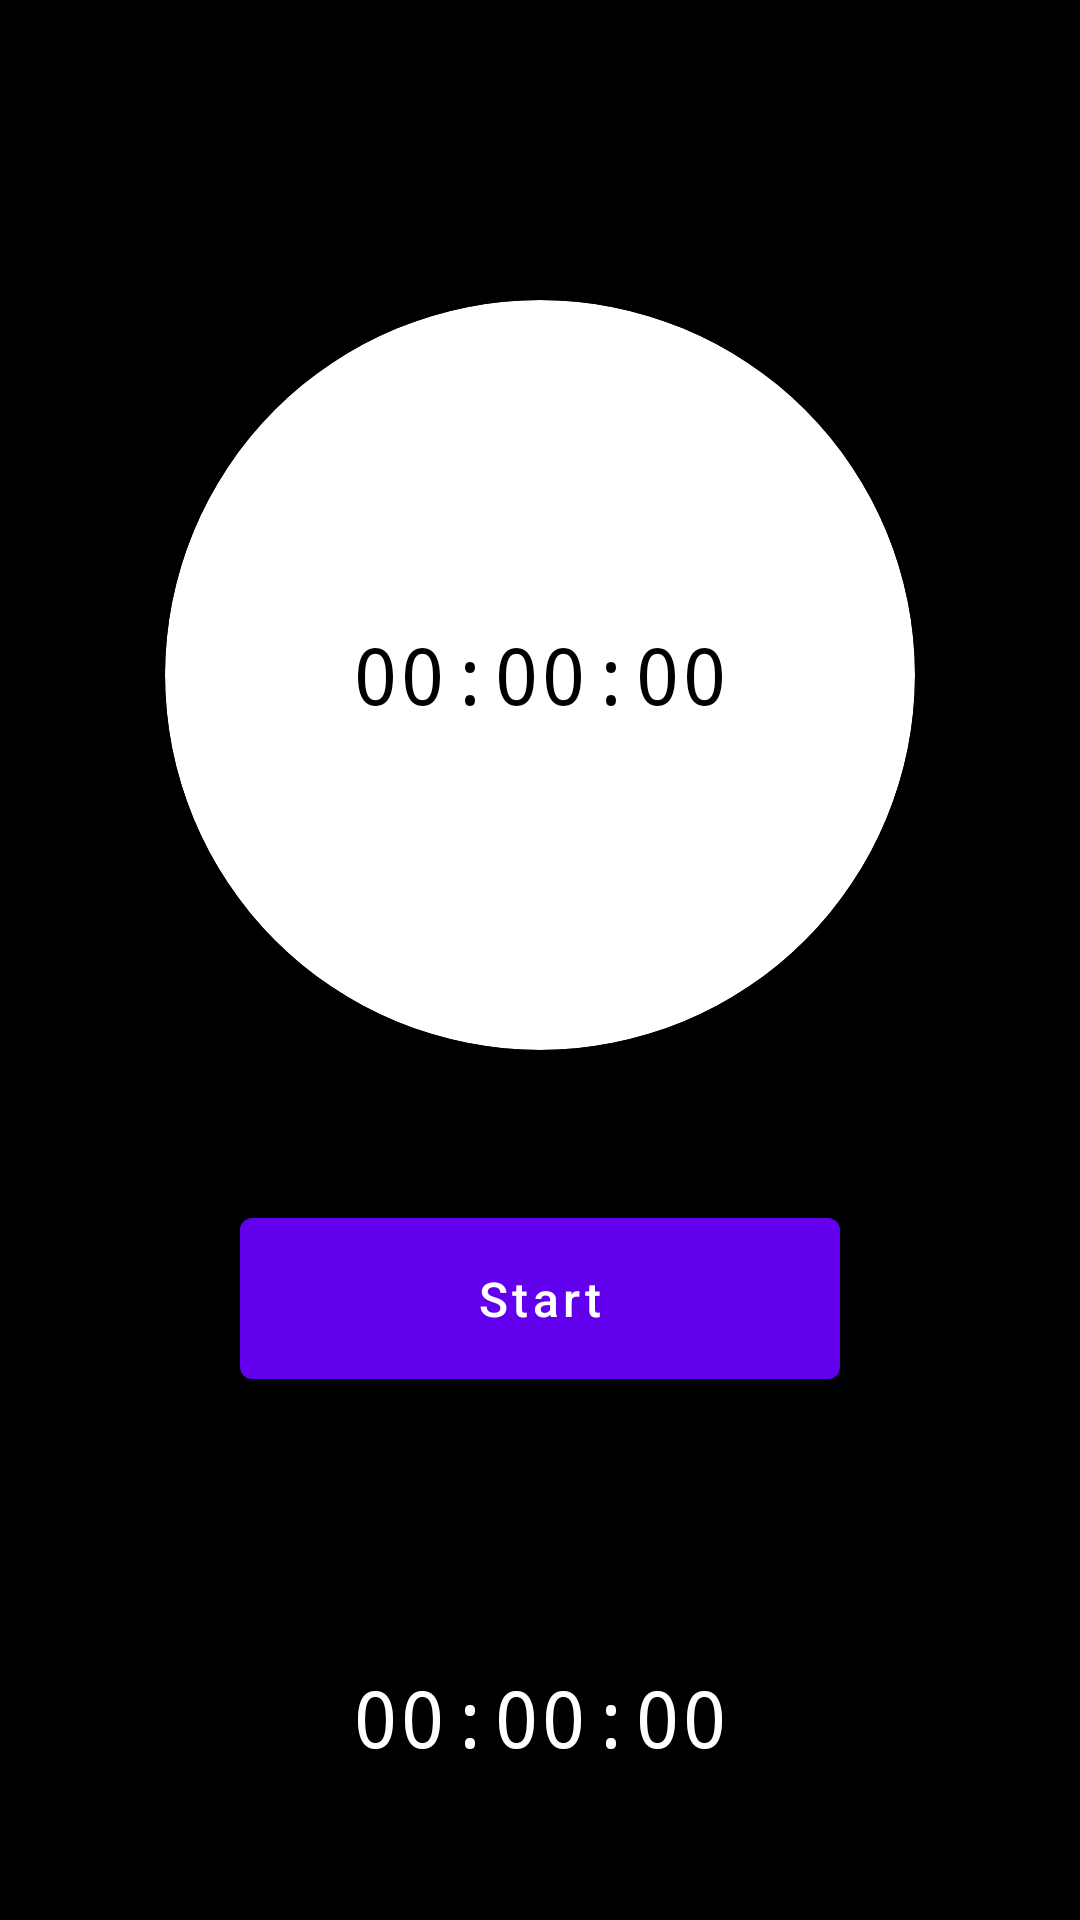

Here is an Android app screen rendered from its layout file. Give the layout XML and the strings, colors and styles it references.
<!-- AndroidManifest.xml: application theme Theme.ProductivityTracker -->
<!-- res/layout/mainactivity.xml -->
<?xml version="1.0" encoding="utf-8"?>
<androidx.constraintlayout.widget.ConstraintLayout
    xmlns:android="http://schemas.android.com/apk/res/android"
    xmlns:app="http://schemas.android.com/apk/res-auto"
    android:layout_width="match_parent"
    android:layout_height="match_parent"
    android:background="#000000">

    
    <androidx.cardview.widget.CardView
        android:id="@+id/timerCircle"
        android:layout_width="250dp"
        android:layout_height="250dp"
        app:cardCornerRadius="125dp"
        app:cardBackgroundColor="#FFFFFF"
        app:layout_constraintTop_toTopOf="parent"
        app:layout_constraintStart_toStartOf="parent"
        app:layout_constraintEnd_toEndOf="parent"
        android:layout_marginTop="100dp"
        app:cardElevation="8dp">

        
        <TextView
            android:id="@+id/timerTextView"
            android:layout_width="wrap_content"
            android:layout_height="wrap_content"
            android:text="@string/current_duration"
            android:textSize="26sp"
            android:textColor="#000000"
            android:layout_gravity="center"
            android:fontFamily="monospace"/>

    </androidx.cardview.widget.CardView>

    
    <com.google.android.material.button.MaterialButton
        android:id="@+id/startStopButton"
        android:layout_width="200dp"
        android:layout_height="wrap_content"
        android:textColor="@android:color/white"
        android:text="@string/next_action"
        android:textAllCaps="false"
        app:layout_constraintTop_toBottomOf="@id/timerCircle"
        app:layout_constraintStart_toStartOf="parent"
        app:layout_constraintEnd_toEndOf="parent"
        android:layout_marginTop="50dp"
        style="@style/Widget.MaterialComponents.Button.LargeButton"/>

    <TextView
        android:id="@+id/totalHours"
        android:layout_width="wrap_content"
        android:layout_height="wrap_content"
        android:text="@string/current_duration"
        android:textSize="26sp"
        android:textColor="@android:color/white"
        android:layout_gravity="center"
        android:fontFamily="monospace"
        app:layout_constraintBottom_toBottomOf="parent"
        app:layout_constraintEnd_toEndOf="parent"
        app:layout_constraintStart_toStartOf="parent"
        android:layout_marginBottom="50dp"
        />

</androidx.constraintlayout.widget.ConstraintLayout>
<!-- resources referenced by this layout -->
<resources>
  <string name="current_duration">00:00:00</string>
  <string name="next_action">Start</string>
  <style name="Widget.MaterialComponents.Button.LargeButton" parent="Widget.MaterialComponents.Button">
          <item name="android:textSize">16sp</item>
          <item name="android:padding">16dp</item>
          
      </style>
  <style name="Theme.ProductivityTracker" parent="Theme.MaterialComponents.DayNight.DarkActionBar">
          
          <item name="colorPrimary">@color/purple_500</item>
          <item name="colorPrimaryVariant">@color/purple_700</item>
          <item name="colorOnPrimary">@color/white</item>
          
          <item name="colorSecondary">@color/teal_200</item>
          <item name="colorSecondaryVariant">@color/teal_700</item>
          <item name="colorOnSecondary">@color/black</item>
          
          <item name="android:statusBarColor">?attr/colorPrimaryVariant</item>
          
      </style>
  <!-- not gathered from this repository: default colours our renderer supplied (Android Studio template values) -->
  <color name="purple_500">#FF6200EE</color>
  <color name="purple_700">#FF3700B3</color>
  <color name="teal_200">#FF03DAC5</color>
  <color name="teal_700">#FF018786</color>
  <color name="black">#FF000000</color>
  <color name="white">#FFFFFFFF</color>
</resources>
